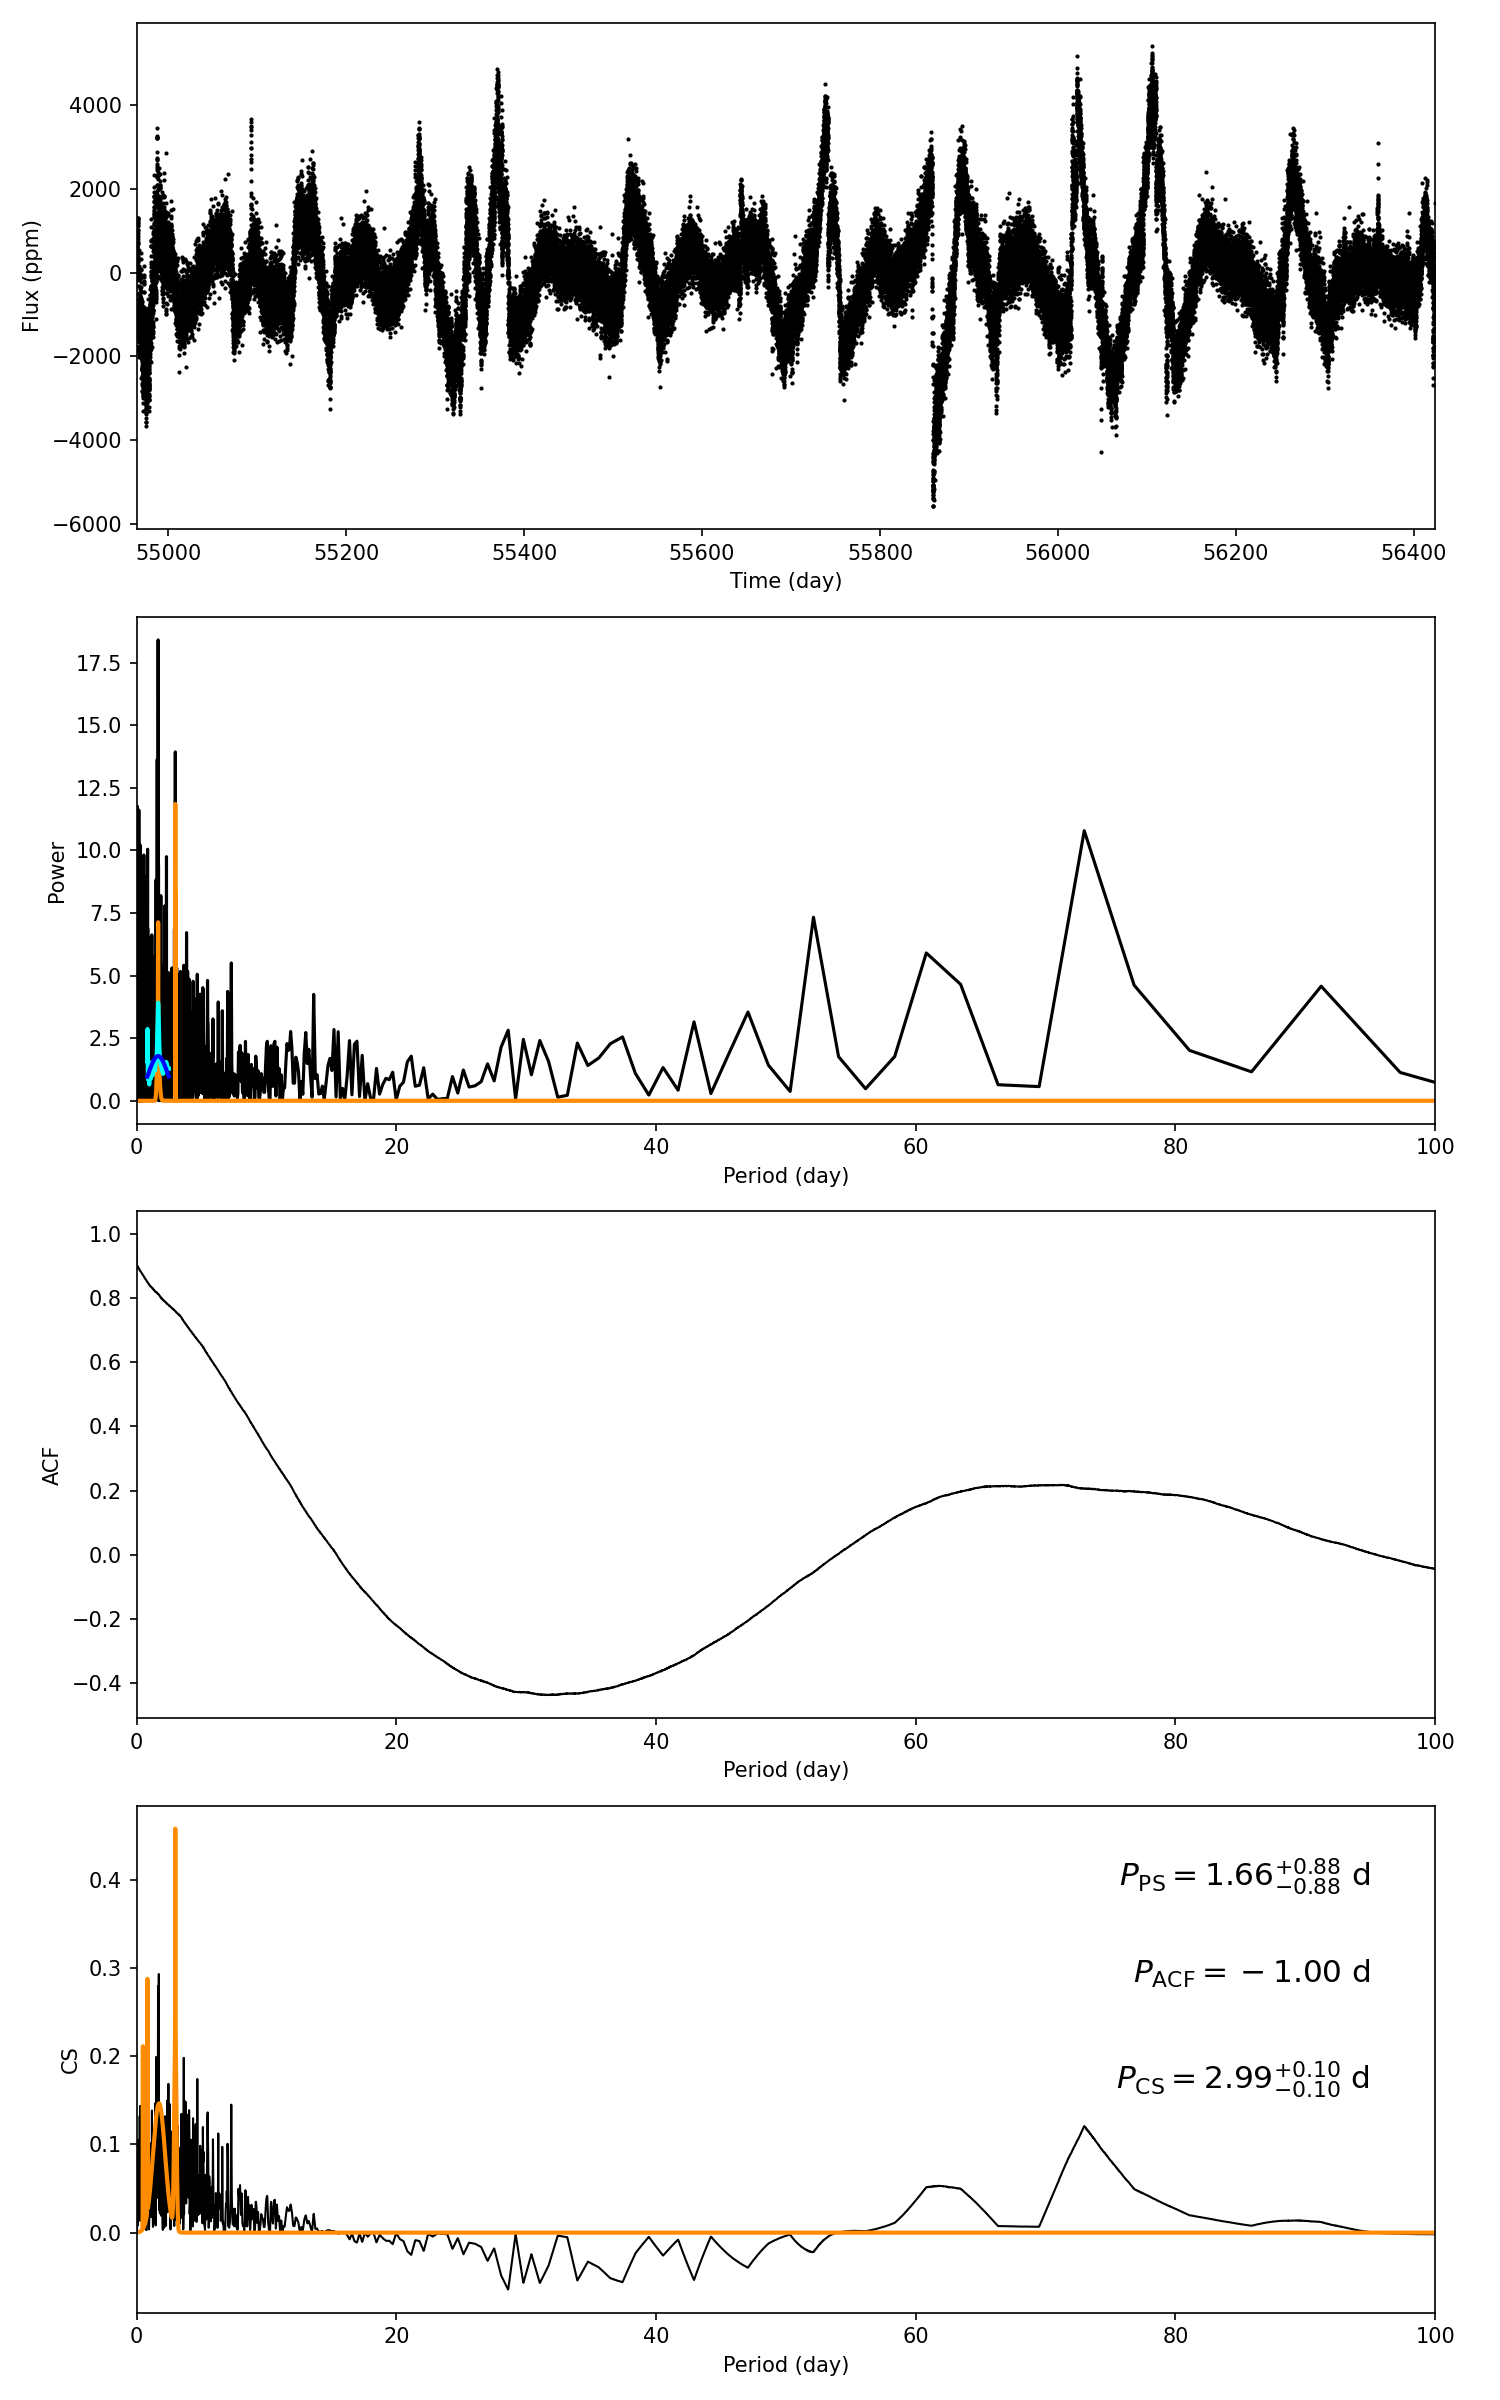

The table this chart was drawn from, first rows:
target_id, prot_ps, prot_acf, prot_cs, e_prot_ps, E_prot_ps, e_prot_acf, E_prot_acf, e_prot_cs, E_prot_cs, sph_ps, sph_acf, sph_cs, e_sph_ps, e_sph_acf, e_sph_cs, h_ps, fa_prob_ps, hacf, gacf, hcs
7432608, 1.66, -1.0, 2.989, 0.8808, 0.8808, -1.0, -1.0, 0.09893, 0.09893, 511.1, -1.0, 621, 239.6, -1.0, 319.7, 18.41, 1.0144971799462869e-08, -1.0, -1.0, 0.4578
